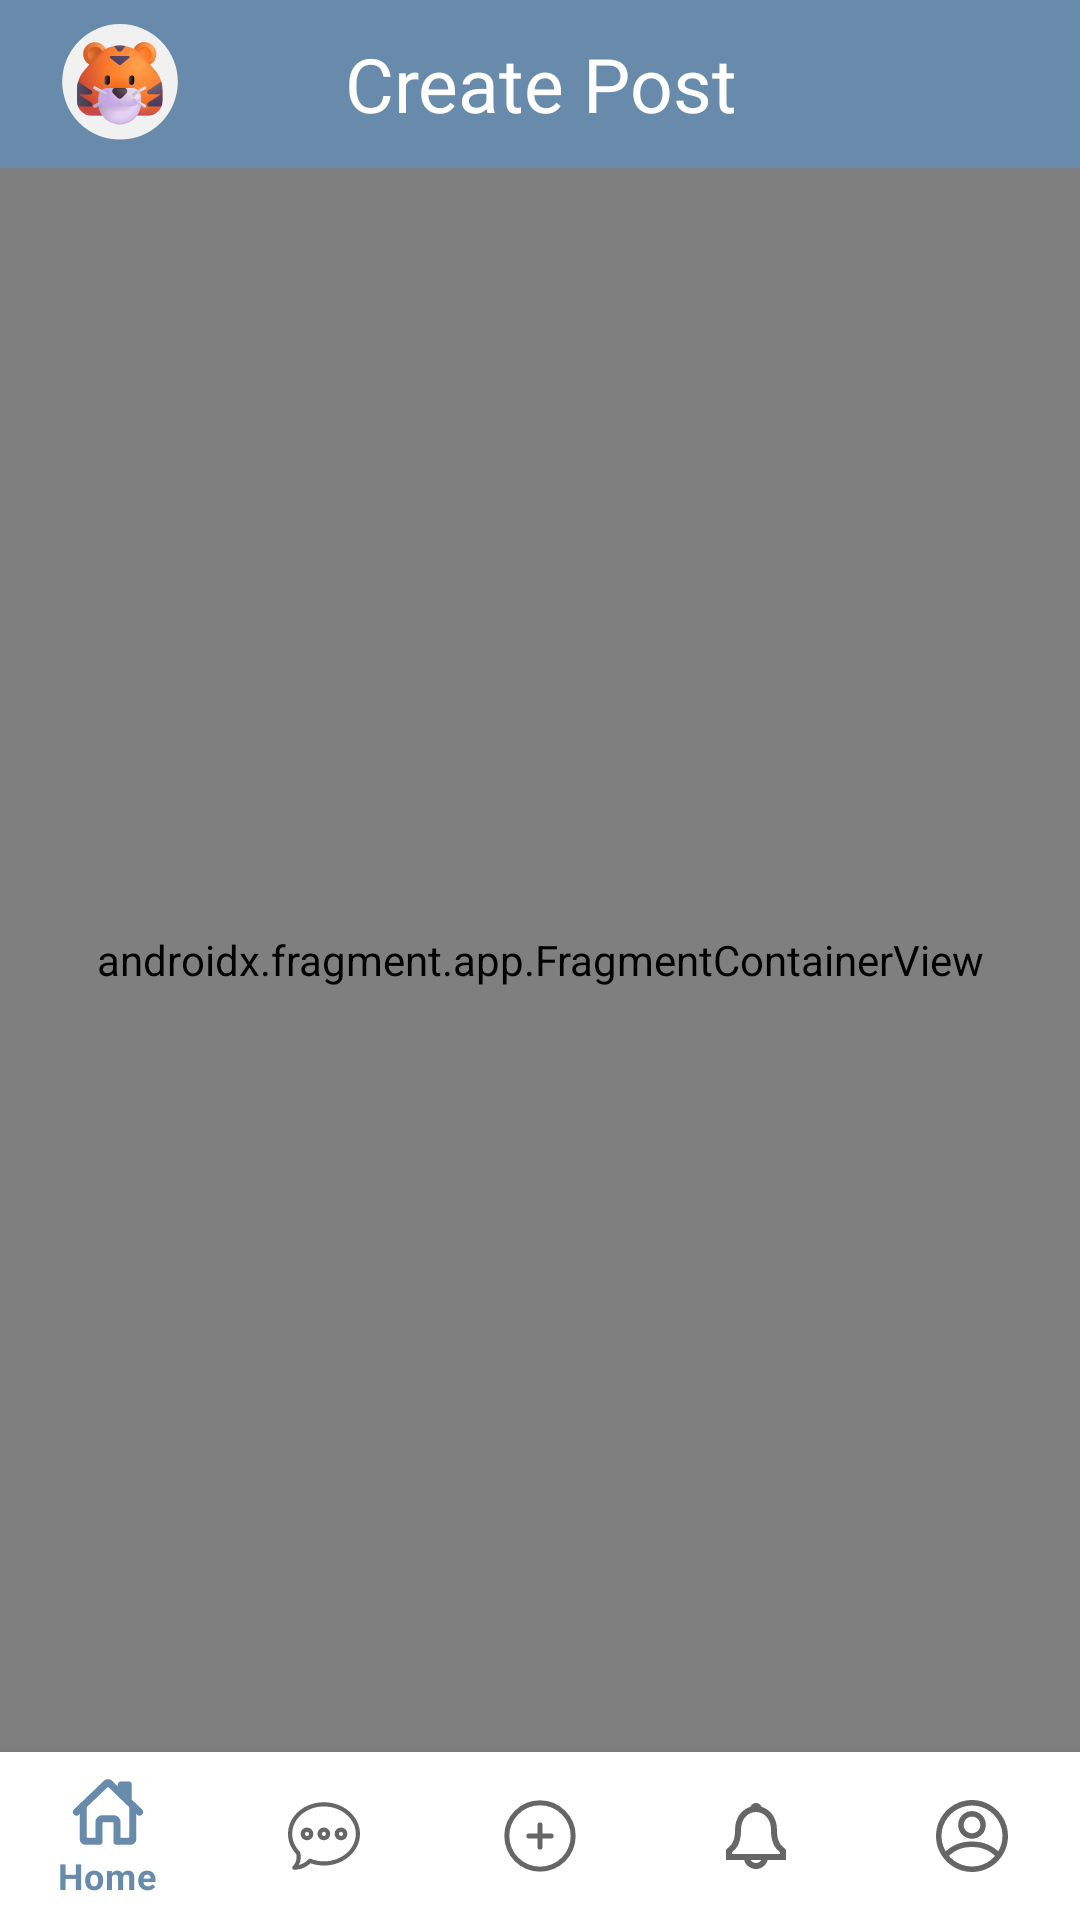

Reconstruct the res/layout file that produces this screen, plus the resources it refers to.
<!-- AndroidManifest.xml: application theme Theme.UMFs -->
<!-- res/layout/activity_create_post.xml -->
<?xml version="1.0" encoding="utf-8"?>
<LinearLayout
    xmlns:android="http://schemas.android.com/apk/res/android"
    xmlns:app="http://schemas.android.com/apk/res-auto"
    xmlns:tools="http://schemas.android.com/tools"
    android:layout_width="match_parent"
    android:layout_height="match_parent"
    tools:context=".CreatePostActivity"
    android:orientation="vertical"
    >

        <androidx.appcompat.widget.Toolbar
            android:id="@+id/TBCreatePostAct"
            android:layout_width="match_parent"
            android:layout_height="wrap_content"
            android:background="?attr/colorPrimary"
            android:minHeight="?attr/actionBarSize"
            >

                <ImageView
                    android:id="@+id/IVUserProfilePicture"
                    android:layout_width="40dp"
                    android:layout_height="40dp"
                    android:layout_gravity="start"
                    android:layout_marginHorizontal="20dp"
                    android:scaleType="centerCrop"

                    android:src="@drawable/umf_logo" />

                <TextView
                    android:id="@+id/TVCreatePost"
                    android:layout_width="wrap_content"
                    android:layout_height="wrap_content"
                    android:textAlignment="center"
                    android:text="Create Post"
                    android:textSize="25dp"
                    android:textColor="@color/white"
                    android:layout_gravity="center"
                    />

        </androidx.appcompat.widget.Toolbar>

        <androidx.fragment.app.FragmentContainerView
            android:id="@+id/NHFCreatePost"
            android:name="com.example.umfs.CreatePostFragment"
            android:layout_width="match_parent"
            android:layout_height="0dp"
            android:layout_weight="1"
            app:defaultNavHost="true"
            />

        <com.google.android.material.bottomnavigation.BottomNavigationView
            android:id="@+id/bottomNav"
            android:layout_width="match_parent"
            android:layout_height="wrap_content"
            app:menu="@menu/menu_bottom"
            />

</LinearLayout>
<!-- resources referenced by this layout -->
<resources>
  <color name="white">#FFFFFFFF</color>
  <!-- drawable umf_logo: vector/xml drawable (drawable, 32020 chars, omitted) -->
  <style name="Theme.UMFs" parent="Theme.MaterialComponents.DayNight.NoActionBar">
          
          <item name="colorPrimary">@color/dark_blue_1</item>
          <item name="colorPrimaryVariant">@color/light_blue_1</item>
          <item name="colorOnPrimary">@color/white</item>
          
          <item name="colorSecondary">@color/teal_200</item>
          <item name="colorSecondaryVariant">@color/teal_700</item>
          <item name="colorOnSecondary">@color/black</item>
          
          <item name="android:statusBarColor" tools:targetApi="l">?attr/colorPrimaryVariant</item>
          
      </style>
  <color name="dark_blue_1">#688BAB</color>
  <color name="light_blue_1">#D8E7EC</color>
  <color name="teal_200">#FF03DAC5</color>
  <color name="teal_700">#FF018786</color>
  <color name="black">#FF000000</color>
</resources>
